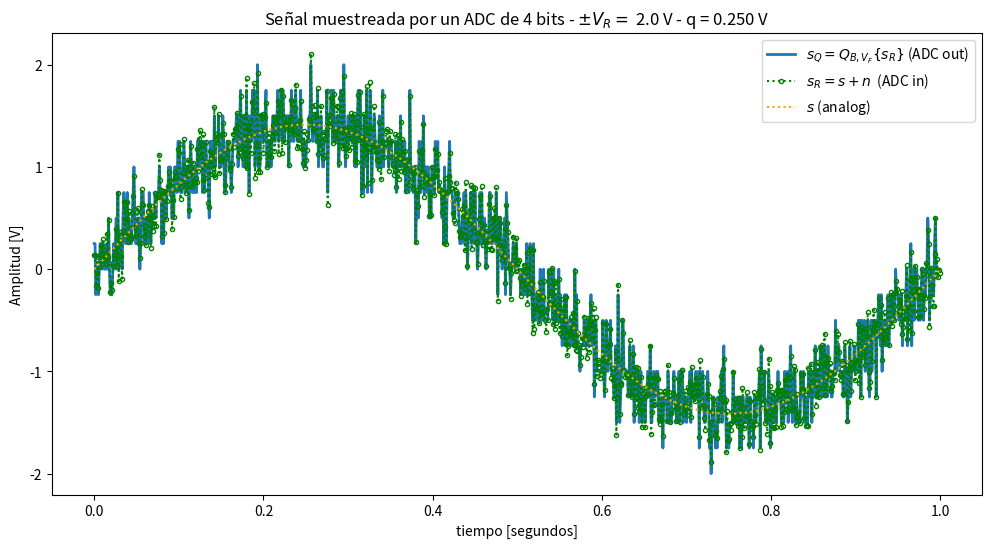
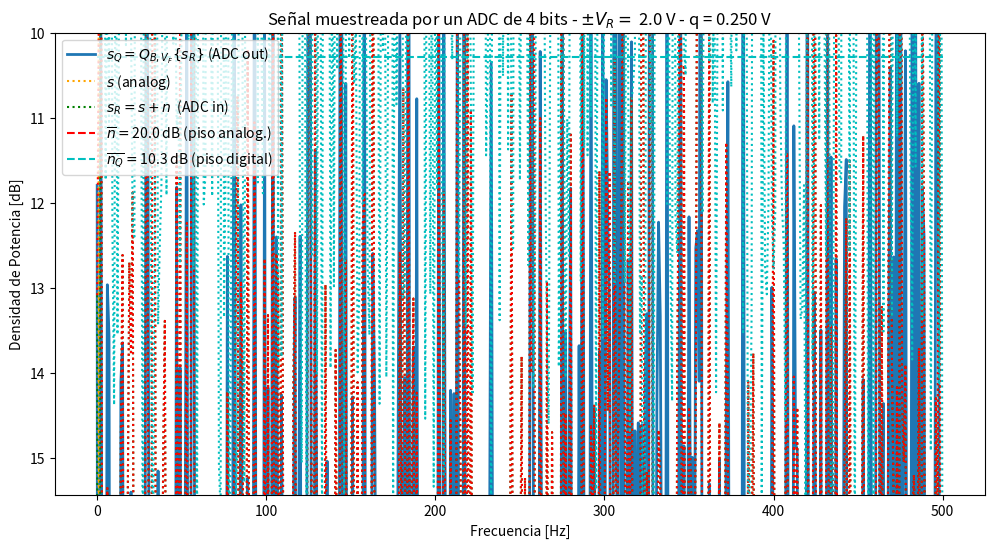
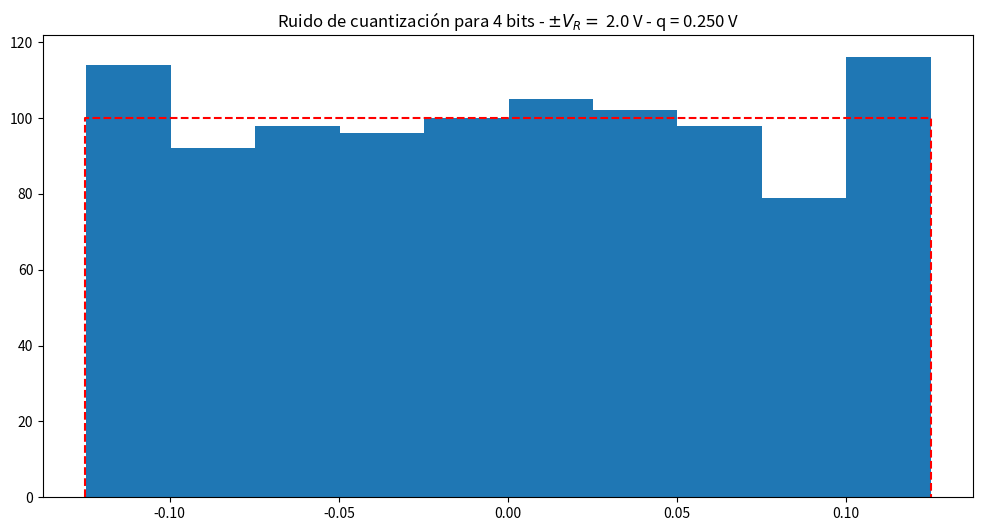

Write Python code to recreate these figures, in order.
#!/usr/bin/env python3
# -*- coding: utf-8 -*-

# %% MODULOS + FUNCIONES
import numpy as np
import matplotlib.pyplot as plt
import scipy as sig

from numpy import random

fs = 1000
N = 1000

def mi_funcion_sen(vmax = 1, dc = 0, ff = 1, ph = 0, nn = N, fss = fs):
    t = nn/fss
    #tt = np.arange(0,t,1/fss)
    tt = np.linspace(0, t, nn, endpoint=False)
    xx = vmax*np.sin(2*np.pi*ff*tt + ph) + dc

    return tt, xx

def cuantizar(Sr, Vf, B):
    q = Vf/(2**(B-1))
    Srq = (Sr*1/q)
    Sq = np.round(Srq)*q
    
    return Sq, q
    
# %% ANALISIS


# cantidad de veces más densa que se supone la grilla temporal para tiempo "continuo"
over_sampling = 1
N_os = N*over_sampling
fs_os = fs*over_sampling

ts = 1/fs
df = fs/N
ts_os = 1/fs_os
df_os = fs_os/N_os
 
# Datos del ADC
B = 4 # bits
Vf = 2 # Volts
q = Vf/2**(B-1) # Volts

# datos del ruido
kn = 10
pot_ruido = ((q**2)/12) * kn # Watts (potencia de la señal 1 W)
Pn = pot_ruido

f0 = fs/N

#ruido analogico
#Snr = 10
#Ps = 1
#Pn = Ps*10**(-Snr/10)
#no me funciona, por alguna razon fallo en algunas cosas

tt, s = mi_funcion_sen(vmax=np.sqrt(2), nn=N, ff=f0)
tt_os, analog_sig = mi_funcion_sen(vmax=np.sqrt(2), ff=f0, nn=N_os, fss=fs_os)
n = random.normal(0, np.sqrt(Pn), N)
sr = s + n #señal contaminada con ruido
srq, _ = cuantizar(sr, Vf, B)
nq = srq - sr

#realizacion de la fft
ff = np.arange(0, N, df)
ff_os = np.arange(0, N_os, df_os)
bfrec = ff<=fs/2

ft_Srq = np.fft.fft(srq)
ft_As = np.fft.fft(analog_sig)
ft_SR = np.fft.fft(sr)
ft_Nn = np.fft.fft(n)
ft_Nq = np.fft.fft(nq)

#plt.plot(tt_os, analog_sig)
# %% Presentación gráfica de los resultados
plt.close('all')
 
plt.figure(1, figsize=(12,6))
plt.plot(tt, srq, lw=2, label='$ s_Q = Q_{B,V_F}\{s_R\} $ (ADC out)')
plt.plot(tt, sr, linestyle=':', color='green',marker='o', markersize=3, markerfacecolor='none', markeredgecolor='green', fillstyle='none', label='$ s_R = s + n $  (ADC in)')
plt.plot(tt_os, analog_sig, color='orange', ls='dotted', label='$ s $ (analog)')
 
plt.title('Señal muestreada por un ADC de {:d} bits - $\pm V_R= $ {:3.1f} V - q = {:3.3f} V'.format(B, Vf, q) )
plt.xlabel('tiempo [segundos]')
plt.ylabel('Amplitud [V]')
axes_hdl = plt.gca()
axes_hdl.legend()
plt.show()
 
 
plt.figure(2, figsize=(12,6))
bfrec = ff <= fs/2
 
Nnq_mean = np.mean(np.abs(ft_Nq)**2)
nNn_mean = np.mean(np.abs(ft_Nn)**2)
 
plt.plot( ff[bfrec], 10* np.log10(2*np.abs(ft_Srq[bfrec])**2), lw=2, label='$ s_Q = Q_{B,V_F}\{s_R\} $ (ADC out)' )
plt.plot( ff_os[ff_os <= fs/2], 10* np.log10(2*np.abs(ft_As[ff_os <= fs/2])**2), color='orange', ls='dotted', label='$ s $ (analog)' )
plt.plot( ff[bfrec], 10* np.log10(2*np.abs(ft_SR[bfrec])**2), ':g', label='$ s_R = s + n $  (ADC in)' )
plt.plot( ff_os[ff_os <= fs/2], 10* np.log10(2*np.abs(ft_Nn[ff_os <= fs/2])**2), ':r')
plt.plot( ff[bfrec], 10* np.log10(2*np.abs(ft_Nq[bfrec])**2), ':c')
plt.plot( np.array([ ff[bfrec][0], ff[bfrec][-1] ]), 10* np.log10(2* np.array([nNn_mean, nNn_mean]) ), '--r', label= '$ \overline{n} = $' + '{:3.1f} dB (piso analog.)'.format(10* np.log10(2* nNn_mean)) )
plt.plot( np.array([ ff[bfrec][0], ff[bfrec][-1] ]), 10* np.log10(2* np.array([Nnq_mean, Nnq_mean]) ), '--c', label='$ \overline{n_Q} = $' + '{:3.1f} dB (piso digital)'.format(10* np.log10(2* Nnq_mean)) )
plt.title('Señal muestreada por un ADC de {:d} bits - $\pm V_R= $ {:3.1f} V - q = {:3.3f} V'.format(B, Vf, q) )
plt.ylabel('Densidad de Potencia [dB]')
plt.xlabel('Frecuencia [Hz]')
axes_hdl = plt.gca()
axes_hdl.legend()
# suponiendo valores negativos de potencia ruido en dB
plt.ylim((1.5*np.min(10* np.log10(2* np.array([Nnq_mean, nNn_mean]))),10))
 
 
plt.figure(3, figsize=(12,6))
bins = 10
plt.hist(nq, bins=bins)
plt.plot( np.array([-q/2, -q/2, q/2, q/2]), np.array([0, N/bins, N/bins, 0]), '--r' )
plt.title( 'Ruido de cuantización para {:d} bits - $\pm V_R= $ {:3.1f} V - q = {:3.3f} V'.format(B, Vf, q))
